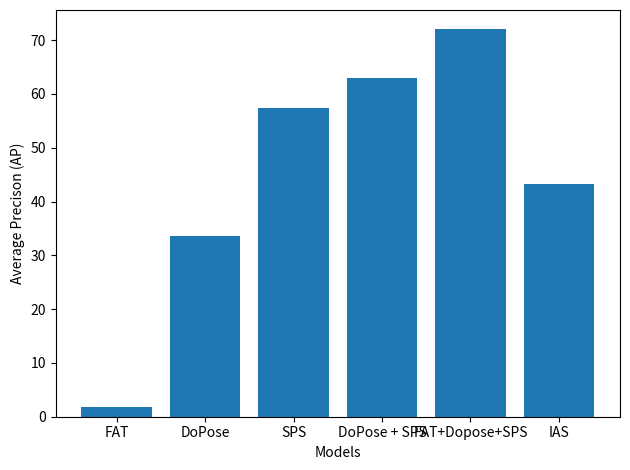

Recreate this plot in Python.
import matplotlib.pyplot as plt
import numpy as np


data = [1.782, 33.518, 57.432, 62.994,  72, 43.27]
names = ["FAT", "DoPose", "SPS", "DoPose + SPS", "FAT+Dopose+SPS", "IAS"]

plt.bar(np.arange(len(data)), data)
plt.xticks(np.arange(len(data)), names)
plt.xlabel("Models")
plt.ylabel("Average Precison (AP)")
plt.tight_layout()
plt.show()